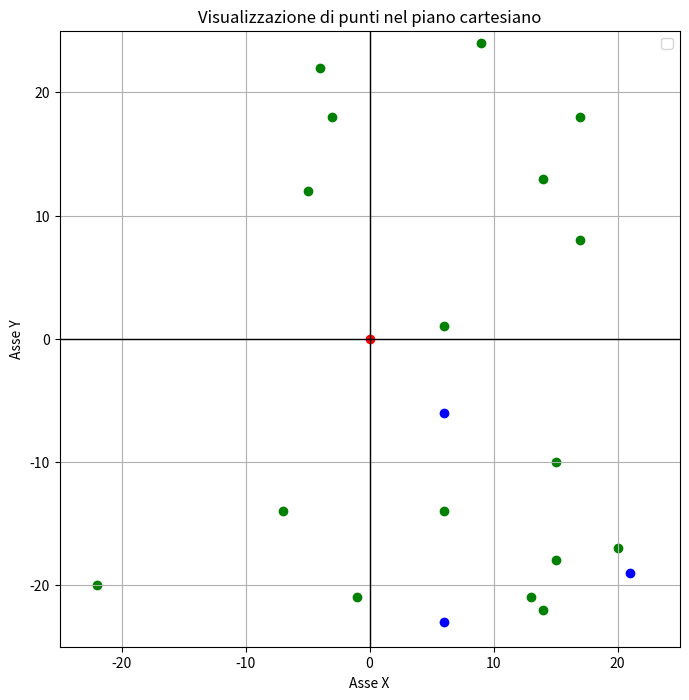
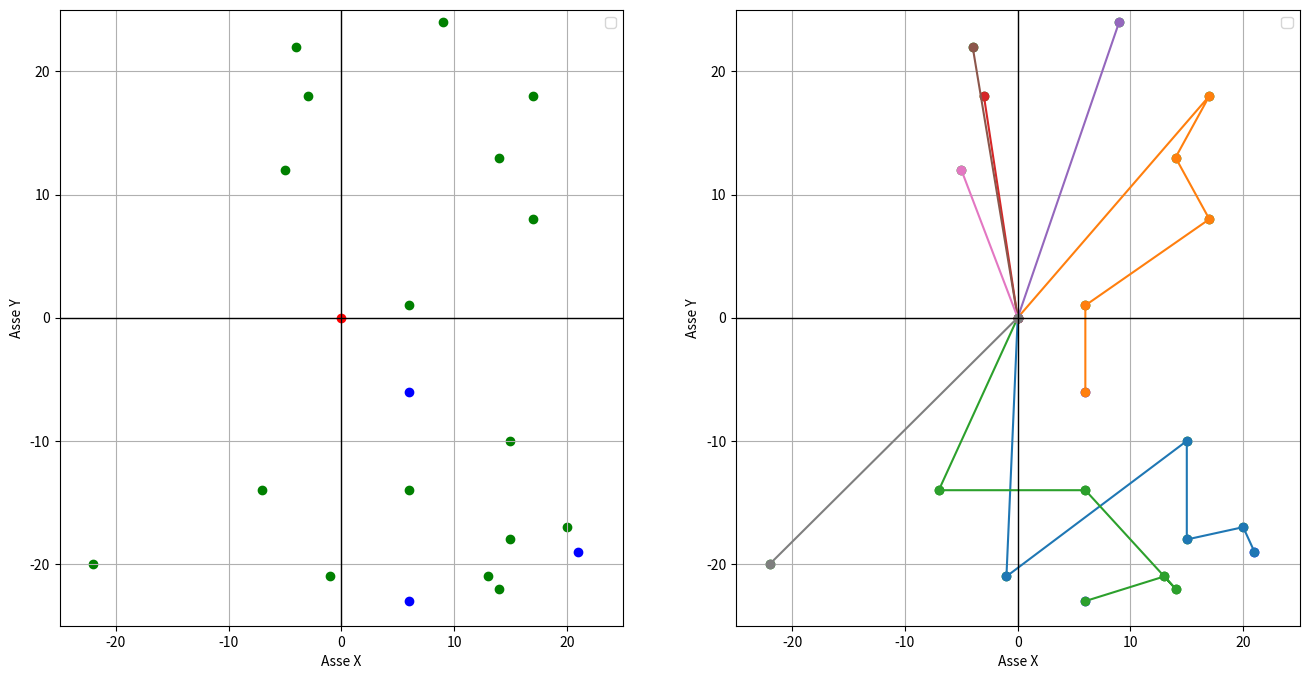

Generate these figures, in order, with matplotlib: (Note: this script raises an exception after producing the figures.)
import matplotlib.pyplot as plt
import numpy as np

def generatore (tot_utenti, n_driver, map_size, seed=None):
  if seed is not None:
    np.random.seed(seed)

  users=[]
  drivers=[]

  limit = (int)(map_size/2)
  for i in range(tot_utenti-n_driver):
        users.append([np.random.randint(-limit,limit),np.random.randint(-limit,limit)])
        
  for i in range(n_driver):
    drivers.append([np.random.randint(-limit,limit),np.random.randint(-limit,limit)])
        
  polo = [0, 0]

  return users, drivers, polo

def plot_graph(users, drivers, polo):

    plt.figure(figsize=(8, 8))

    xu, yu = zip(*users)
    plt.scatter(xu, yu, color='green', marker='o')

    xd, yd = zip(*drivers)
    plt.scatter(xd, yd, color='blue', marker='o')
    
    plt.scatter(polo[0], polo[1], color='red', marker='o')

    # Aggiungi assi cartesiani centrati in (0,0)
    plt.axhline(0, color='black', linewidth=1)  # Asse X
    plt.axvline(0, color='black', linewidth=1)  # Asse Y

    # Imposta i limiti fissi per gli assi
    plt.xlim(-25, 25)
    plt.ylim(-25, 25)

    # Aggiungi etichette e griglia
    plt.xlabel("Asse X")
    plt.ylabel("Asse Y")
    plt.grid(True)
    plt.title("Visualizzazione di punti nel piano cartesiano")
    plt.legend()

    # Mostra il grafico
    plt.show()

"""def plot_tracks(tracks, users, drivers, polo):
   # visualizza i segmenti percorso dai driver
  plt.figure(figsize=(8, 8))
   
  for track in tracks:
        x, y = zip(*track)
        plt.plot(x, y, marker='o')

  xu, yu = zip(*users)
  plt.scatter(xu, yu, color='green', marker='o')

  xd, yd = zip(*drivers)
  plt.scatter(xd, yd, color='blue', marker='o')

  plt.scatter(polo[0], polo[1], color='red', marker='o')

  # Aggiungi assi cartesiani centrati in (0,0)
  plt.axhline(0, color='black', linewidth=1)  # Asse X
  plt.axvline(0, color='black', linewidth=1)  # Asse Y

  # Imposta i limiti fissi per gli assi
  plt.xlim(-25, 25)
  plt.ylim(-25, 25)

  # Aggiungi etichette e griglia
  plt.xlabel("Asse X")
  plt.ylabel("Asse Y")
  plt.grid(True)
  plt.title("Visualizzazione di punti nel piano cartesiano")
  plt.legend()
  plt.show()
"""

def plot_all(tracks, users, drivers, polo):
    # due grafici affiancati
    fig, axs = plt.subplots(1, 2, figsize=(16, 8))

    # grafico 1
    xu, yu = zip(*users)

    axs[0].scatter(xu, yu, color='green', marker='o')

    xd, yd = zip(*drivers)
    axs[0].scatter(xd, yd, color='blue', marker='o')
    
    axs[0].scatter(polo[0], polo[1], color='red', marker='o')

    # Aggiungi assi cartesiani centrati in (0,0)
    axs[0].axhline(0, color='black', linewidth=1)  # Asse X
    axs[0].axvline(0, color='black', linewidth=1)  # Asse Y

    # Imposta i limiti fissi per gli assi
    axs[0].set_xlim(-25, 25)
    axs[0].set_ylim(-25, 25)
    
    # Aggiungi etichette e griglia
    axs[0].set_xlabel("Asse X")
    axs[0].set_ylabel("Asse Y")
    axs[0].grid(True)
    axs[0].legend()

    # grafico 2
    for track in tracks:
        x, y = zip(*track)
        plt.plot(x, y, marker='o')

    axs[1].scatter(xu, yu, color='green', marker='o')

    xd, yd = zip(*drivers)
    axs[1].scatter(xd, yd, color='blue', marker='o')

    axs[1].scatter(polo[0], polo[1], color='red', marker='o')

    # Aggiungi assi cartesiani centrati in (0,0)
    axs[1].axhline(0, color='black', linewidth=1)  # Asse X
    axs[1].axvline(0, color='black', linewidth=1)  # Asse Y

    # Imposta i limiti fissi per gli assi
    axs[1].set_xlim(-25, 25)
    axs[1].set_ylim(-25, 25)

    # Aggiungi etichette e griglia
    axs[1].set_xlabel("Asse X")
    axs[1].set_ylabel("Asse Y")
    axs[1].grid(True)
    axs[1].legend()

    # Mostra il grafico
    plt.show()

def distanza(p1, p2):
    # Distanza Euclidea
    return ((p1[0] - p2[0]) ** 2 + (p1[1] - p2[1]) ** 2) ** 0.5
    # Distanza Manhattan
    # return abs(p1[0] - p2[0]) + abs(p1[1] - p2[1])
    # Distanza di Chebyshev
    # return max(abs(p1[0] - p2[0]), abs(p1[1] - p2[1]))
    # Distanza di Minkowski
    # return (abs(p1[0] - p2[0]) ** 3 + abs(p1[1] - p2[1]) ** 3) ** (1/3)

def get_nn(driver, users):
    # trova il vicino più vicino
    min_dist = 1000000
    nn = None

    for p in users:
        dist = distanza(driver, p)
        if dist < min_dist:
            min_dist = dist
            nn = p
    return nn, min_dist

# TODO: implementare la funzione Neighbour con diverse strategie
# 1 - Distanza Neighbour + Distanza Polo-Neighbour
# 2 - Distanza Polo-Neighbour
# 3 - Distanza Neighbour + Distanza Polo-Neighbour + Distanza Polo

def your_greedy(users, drivers, polo):
  # matrice di 5 colonne e n righe, dove n è il numero di driver

  tracks = [[[0,0] for i in range(6)] for j in range(len(drivers))]
  print(type(tracks))
  
  for j in range(5):
    for i in range(len(drivers)):
      tracks[i][j] = drivers[i]
      if j != 4: 
        nn, _ = get_nn(drivers[i], users)
        drivers[i] = nn
        users.remove(nn)
  
  for user in users:
    tracks.extend([[user, polo]])

  print(tracks)
  return tracks

def funzione_obiettivo(tracks):
  # calcola la lunghezza totale per ogni percorso
  lunghezza_totale = 0
  for track in tracks:
      lunghezza = 0
      for i in range(1, len(track)):
          lunghezza += distanza(track[i-1], track[i])
      lunghezza_totale += lunghezza
    
  return lunghezza_totale

users, drivers, polo = generatore(20, 3, 50, 2)
users1 = users.copy()
drivers1 = drivers.copy()
polo1 = polo.copy()
tracks = your_greedy(users1, drivers1, polo1)
print(f"USERS: ", users1)
print(f"DRIVERS: ", drivers1)
plot_graph(users, drivers, polo)
print(tracks)
plot_all(tracks, users, drivers, polo)
print(f"Funzione Obiettivo", funzione_obiettivo(tracks, users1))
